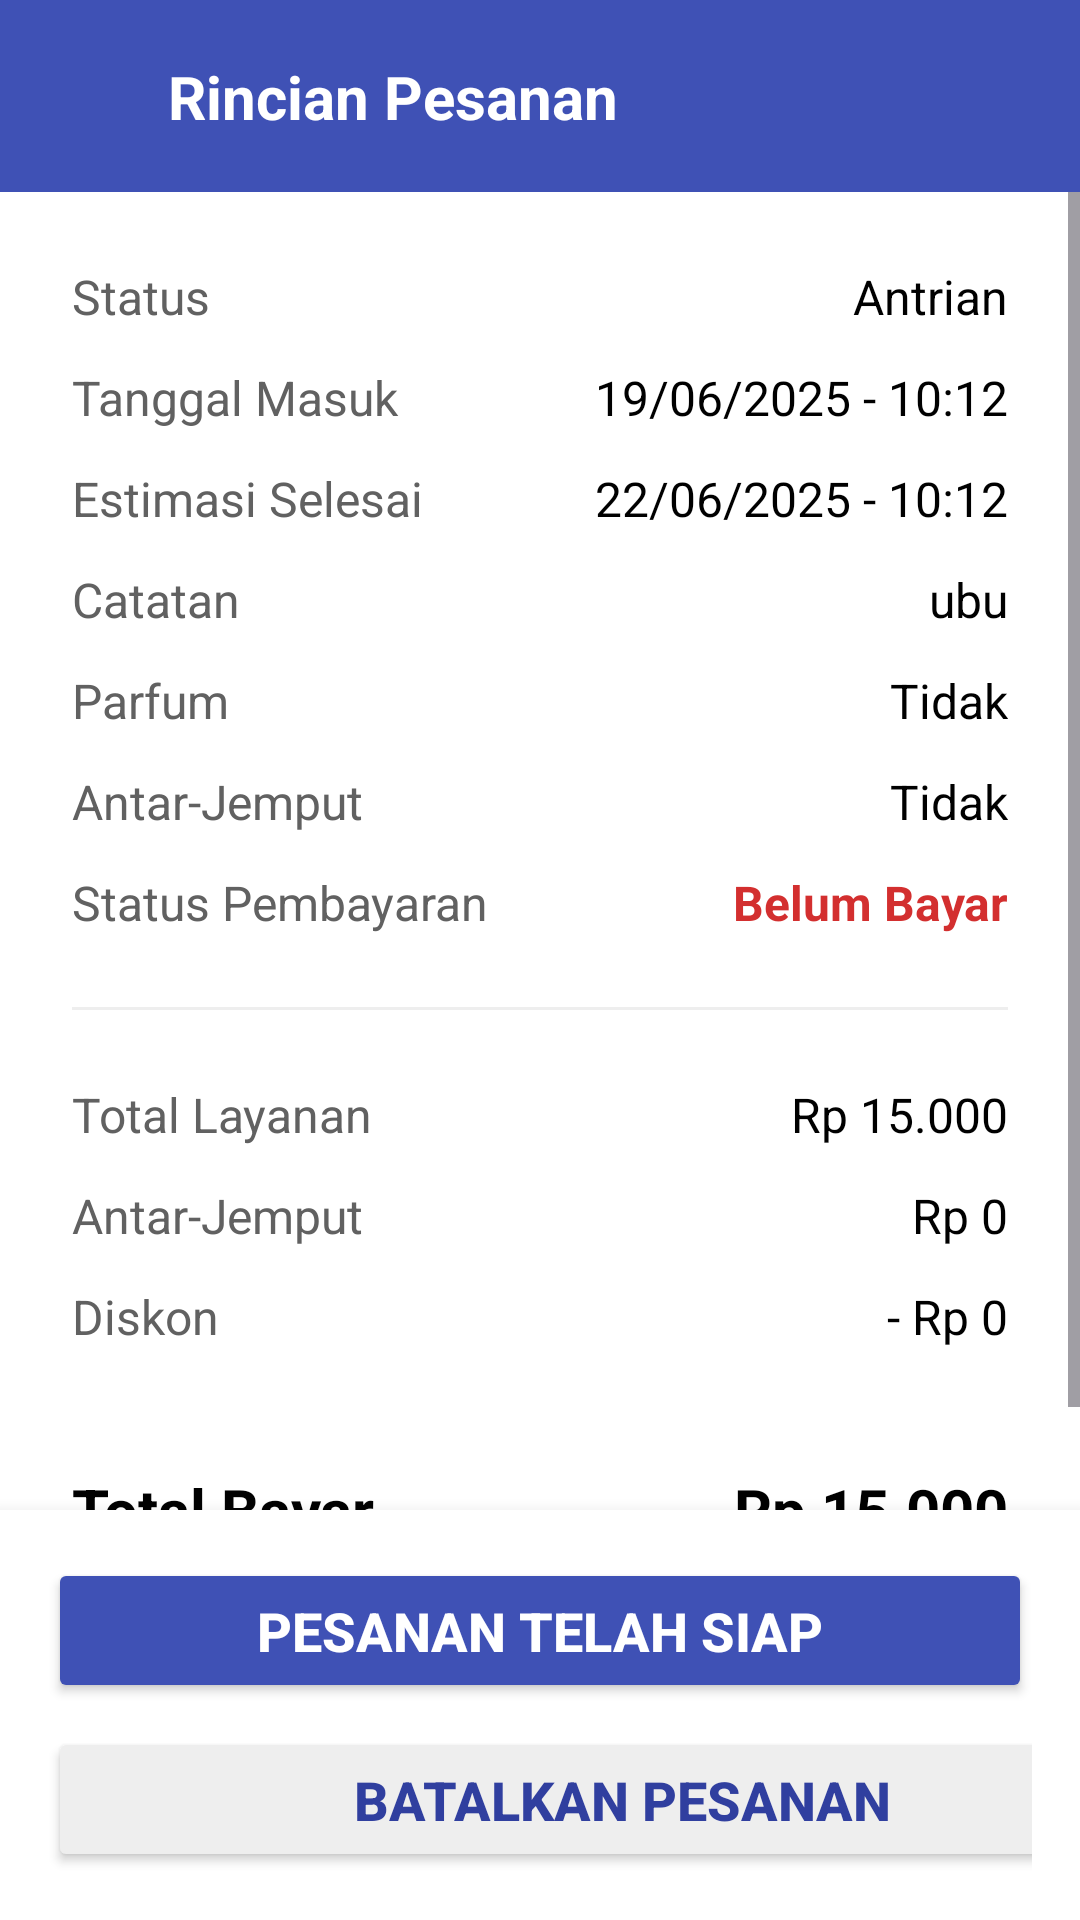

This screen was rendered from an Android layout file. Write that file and the resources it references.
<!-- AndroidManifest.xml: application theme Theme.BeOwner -->
<!-- res/layout/activity_rincian_pesanan.xml -->
<?xml version="1.0" encoding="utf-8"?>
<androidx.constraintlayout.widget.ConstraintLayout
    xmlns:android="http://schemas.android.com/apk/res/android"
    xmlns:app="http://schemas.android.com/apk/res-auto"
    xmlns:tools="http://schemas.android.com/tools"
    android:layout_width="match_parent"
    android:layout_height="match_parent"
    android:background="@color/white"
    tools:context=".RincianPesananActivity">

    <androidx.constraintlayout.widget.ConstraintLayout
        android:id="@+id/toolbarLayout"
        android:layout_width="match_parent"
        android:layout_height="?attr/actionBarSize"
        android:background="@color/primary_blue"
        android:paddingHorizontal="16dp"
        app:layout_constraintTop_toTopOf="parent"
        app:layout_constraintStart_toStartOf="parent"
        app:layout_constraintEnd_toEndOf="parent">

        <ImageView
            android:id="@+id/backArrow"
            android:layout_width="24dp"
            android:layout_height="24dp"
            android:src="@drawable/ic_arrow_back"
            app:tint="@color/white"
            android:contentDescription="@string/back_arrow_desc"
            app:layout_constraintStart_toStartOf="parent"
            app:layout_constraintTop_toTopOf="parent"
            app:layout_constraintBottom_toBottomOf="parent"/>

        <TextView
            android:id="@+id/tvScreenTitle"
            android:layout_width="wrap_content"
            android:layout_height="wrap_content"
            android:text="@string/rincian_pesanan_title"
            android:textColor="@color/white"
            android:textSize="20sp"
            android:textStyle="bold"
            app:layout_constraintStart_toEndOf="@id/backArrow"
            app:layout_constraintTop_toTopOf="parent"
            app:layout_constraintBottom_toBottomOf="parent"
            android:layout_marginStart="16dp"/>

    </androidx.constraintlayout.widget.ConstraintLayout>

    <ScrollView
        android:layout_width="match_parent"
        android:layout_height="0dp"
        app:layout_constraintTop_toBottomOf="@id/toolbarLayout"
        app:layout_constraintBottom_toTopOf="@id/buttonContainer"
        app:layout_constraintStart_toStartOf="parent"
        app:layout_constraintEnd_toEndOf="parent">

        <LinearLayout
            android:layout_width="match_parent"
            android:layout_height="wrap_content"
            android:orientation="vertical"
            android:padding="24dp">

            <LinearLayout style="@style/DetailRowStyle">
                <TextView style="@style/DetailLabelStyle" android:text="Status"/>
                <TextView android:id="@+id/tvStatus" style="@style/DetailValueStyle" android:text="Antrian"/>
            </LinearLayout>

            <LinearLayout style="@style/DetailRowStyle">
                <TextView style="@style/DetailLabelStyle" android:text="Tanggal Masuk"/>
                <TextView android:id="@+id/tvTanggalMasuk" style="@style/DetailValueStyle" android:text="19/06/2025 - 10:12"/>
            </LinearLayout>

            <LinearLayout style="@style/DetailRowStyle">
                <TextView style="@style/DetailLabelStyle" android:text="Estimasi Selesai"/>
                <TextView android:id="@+id/tvEstimasiSelesai" style="@style/DetailValueStyle" android:text="22/06/2025 - 10:12"/>
            </LinearLayout>

            <LinearLayout style="@style/DetailRowStyle">
                <TextView style="@style/DetailLabelStyle" android:text="Catatan"/>
                <TextView android:id="@+id/tvCatatan" style="@style/DetailValueStyle" android:text="ubu"/>
            </LinearLayout>

            <LinearLayout style="@style/DetailRowStyle">
                <TextView style="@style/DetailLabelStyle" android:text="Parfum"/>
                <TextView android:id="@+id/tvParfum" style="@style/DetailValueStyle" android:text="Tidak"/>
            </LinearLayout>

            <LinearLayout style="@style/DetailRowStyle">
                <TextView style="@style/DetailLabelStyle" android:text="Antar-Jemput"/>
                <TextView android:id="@+id/tvAntarJemput" style="@style/DetailValueStyle" android:text="Tidak"/>
            </LinearLayout>

            <LinearLayout style="@style/DetailRowStyle" android:layout_marginBottom="24dp">
                <TextView style="@style/DetailLabelStyle" android:text="Status Pembayaran"/>
                <TextView android:id="@+id/tvStatusPembayaran" style="@style/DetailValueStyle" android:textColor="@color/red_error" android:textStyle="bold" android:text="Belum Bayar"/>
            </LinearLayout>

            <View
                android:layout_width="match_parent"
                android:layout_height="1dp"
                android:background="@color/light_gray"
                android:layout_marginBottom="24dp"/>

            <LinearLayout style="@style/DetailRowStyle">
                <TextView style="@style/DetailLabelStyle" android:text="Total Layanan"/>
                <TextView android:id="@+id/tvTotalLayanan" style="@style/DetailValueStyle" android:text="Rp 15.000"/>
            </LinearLayout>

            <LinearLayout style="@style/DetailRowStyle">
                <TextView style="@style/DetailLabelStyle" android:text="Antar-Jemput"/>
                <TextView android:id="@+id/tvTotalAntarJemput" style="@style/DetailValueStyle" android:text="Rp 0"/>
            </LinearLayout>

            <LinearLayout style="@style/DetailRowStyle" android:layout_marginBottom="24dp">
                <TextView style="@style/DetailLabelStyle" android:text="Diskon"/>
                <TextView android:id="@+id/tvTotalDiskon" style="@style/DetailValueStyle" android:text="- Rp 0"/>
            </LinearLayout>

            <LinearLayout
                android:layout_width="match_parent"
                android:layout_height="wrap_content"
                android:orientation="horizontal"
                android:weightSum="2"
                android:gravity="end"
                android:layout_marginTop="16dp">
                <TextView
                    android:layout_width="0dp"
                    android:layout_height="wrap_content"
                    android:layout_weight="1"
                    android:text="Total Bayar"
                    android:textColor="@color/black"
                    android:textSize="20sp"
                    android:textStyle="bold"
                    android:gravity="start"/>
                <TextView
                    android:id="@+id/tvTotalBayar"
                    android:layout_width="0dp"
                    android:layout_height="wrap_content"
                    android:layout_weight="1"
                    android:text="Rp 15.000"
                    android:textColor="@color/black"
                    android:textSize="20sp"
                    android:textStyle="bold"
                    android:gravity="end"/>
            </LinearLayout>

        </LinearLayout>
    </ScrollView>

    <LinearLayout
        android:id="@+id/buttonContainer"
        android:layout_width="match_parent"
        android:layout_height="wrap_content"
        android:orientation="vertical"
        android:padding="16dp"
        android:background="@color/white"
        android:elevation="8dp"
        app:layout_constraintBottom_toBottomOf="parent"
        app:layout_constraintStart_toStartOf="parent"
        app:layout_constraintEnd_toEndOf="parent">

        <Button
            android:id="@+id/btnPesananSiap"
            android:layout_width="match_parent"
            android:layout_height="wrap_content"
            android:text="@string/pesanan_telah_siap"
            android:textColor="@color/white"
            android:backgroundTint="@color/primary_blue"
            android:paddingVertical="12dp"
            android:textSize="18sp"
            android:textStyle="bold"
            app:cornerRadius="8dp"
            android:layout_marginBottom="8dp"/>

        <Button
            android:id="@+id/btnBatalkanPesanan"
            android:layout_width="383dp"
            android:layout_height="wrap_content"
            android:backgroundTint="@color/light_gray"
            android:paddingVertical="12dp"
            android:text="@string/batalkan_pesanan"
            android:textColor="@color/dark_blue"
            android:textSize="18sp"
            android:textStyle="bold"
            app:cornerRadius="8dp" />

    </LinearLayout>

</androidx.constraintlayout.widget.ConstraintLayout>
<!-- resources referenced by this layout -->
<resources>
  <color name="black">#000000</color>
  <color name="dark_blue">#303F9F</color>
  <color name="light_gray">#EEEEEE</color>
  <color name="primary_blue">#3F51B5</color>
  <color name="red_error">#D32F2F</color>
  <color name="white">#FFFFFF</color>
  <string name="back_arrow_desc">Tombol Kembali</string>
  <string name="batalkan_pesanan">Batalkan Pesanan</string>
  <string name="pesanan_telah_siap">Pesanan Telah Siap</string>
  <string name="rincian_pesanan_title">Rincian Pesanan</string>
  <style name="DetailLabelStyle">
          <item name="android:layout_width">0dp</item>
          <item name="android:layout_height">wrap_content</item>
          <item name="android:layout_weight">1</item>
          <item name="android:textColor">@color/dark_gray</item>
          <item name="android:textSize">16sp</item>
      </style>
  <style name="DetailRowStyle">
          <item name="android:layout_width">match_parent</item>
          <item name="android:layout_height">wrap_content</item>
          <item name="android:orientation">horizontal</item>
          <item name="android:layout_marginBottom">12dp</item>
      </style>
  <style name="DetailValueStyle">
          <item name="android:layout_width">0dp</item>
          <item name="android:layout_height">wrap_content</item>
          <item name="android:layout_weight">1</item>
          <item name="android:textColor">@color/black</item>
          <item name="android:textSize">16sp</item>
          <item name="android:gravity">end</item>
      </style>
  <style name="Theme.BeOwner" parent="Base.Theme.BeOwner" />
  <color name="dark_gray">#616161</color>
  <style name="Base.Theme.BeOwner" parent="Theme.Material3.DayNight.NoActionBar">
          
          
      </style>
</resources>
